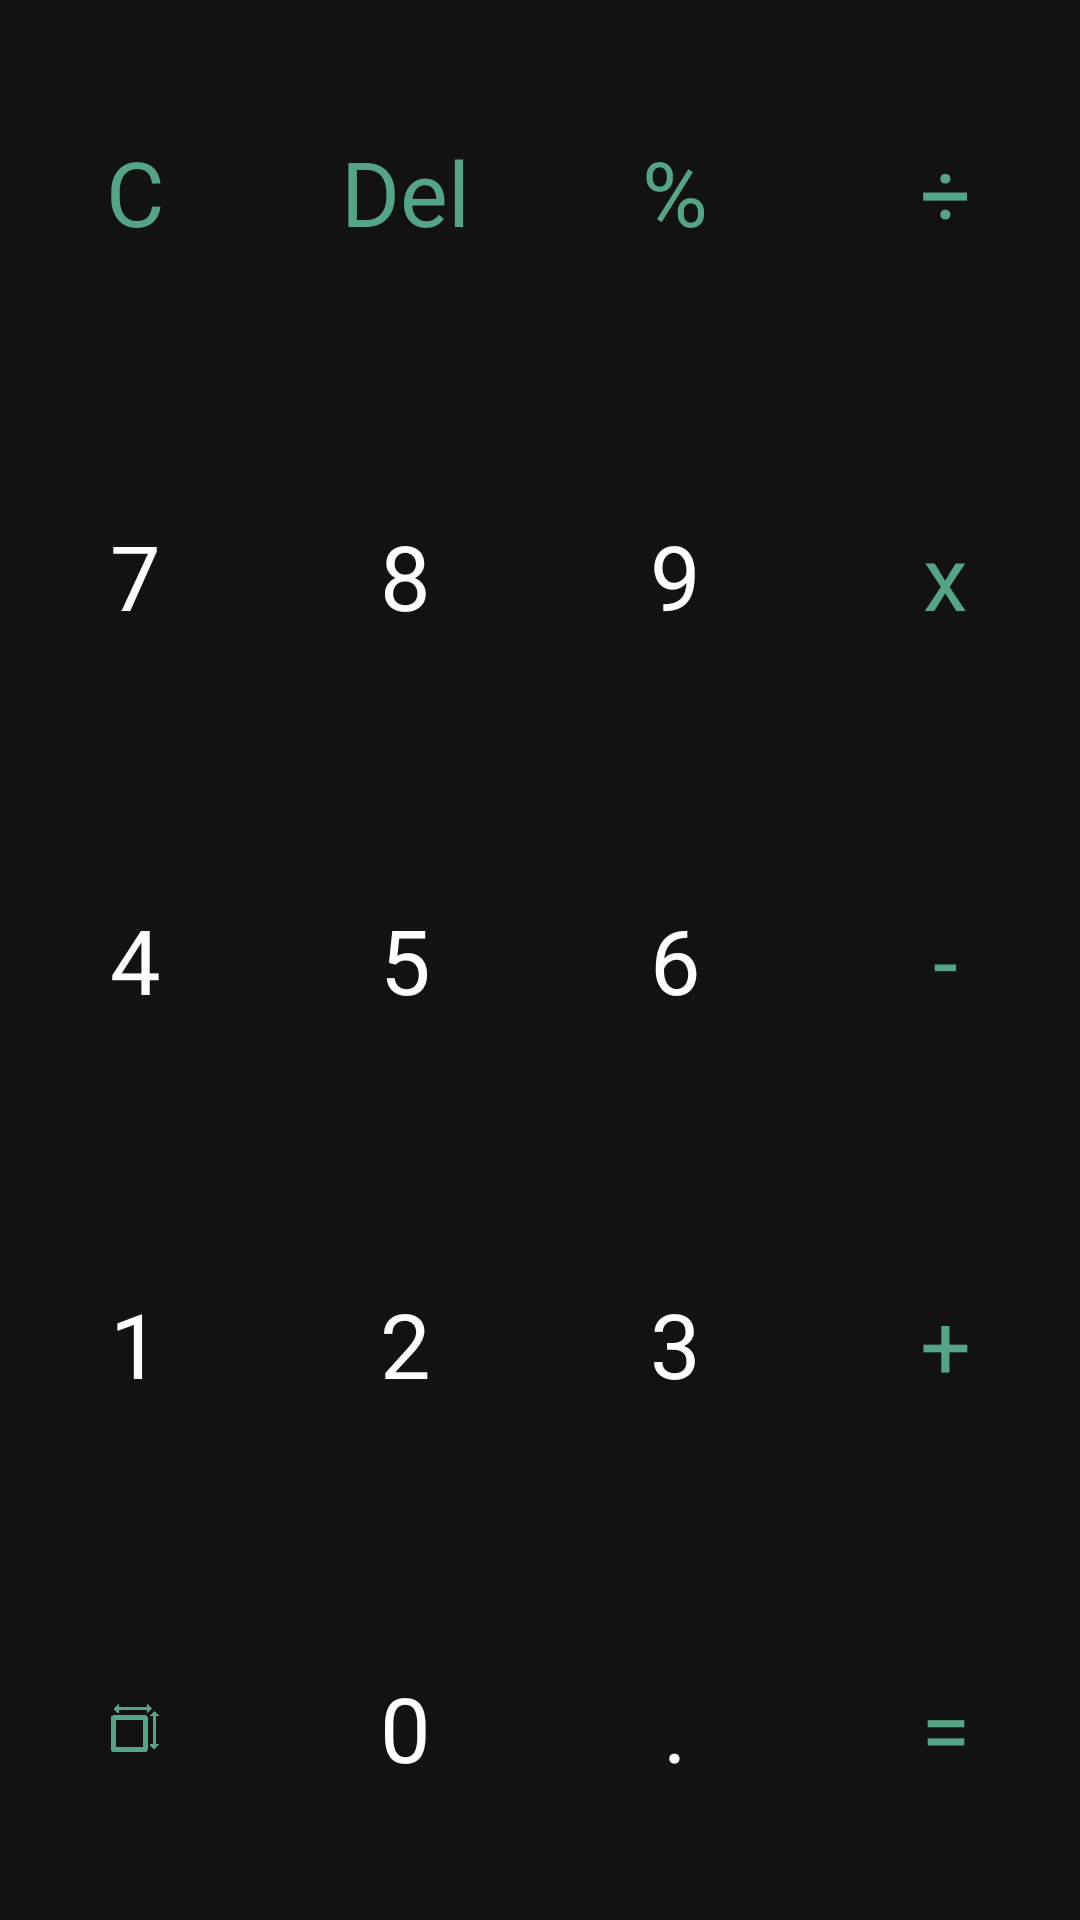

This screen was rendered from an Android layout file. Write that file and the resources it references.
<!-- AndroidManifest.xml: application theme AppTheme -->
<!-- res/layout/bottom_container_layout.xml -->
<?xml version="1.0" encoding="utf-8"?>
<LinearLayout
    android:id="@+id/numLayoutVertical"
    android:layout_width="match_parent"
    android:layout_height="match_parent"
    android:orientation="vertical"
    android:weightSum="5"
    xmlns:android="http://schemas.android.com/apk/res/android">


    <LinearLayout
        android:id="@+id/numLayoutHorizontal1"
        android:layout_width="match_parent"
        android:layout_height="0dp"
        android:layout_weight="1"
        android:weightSum="4"
        android:orientation="horizontal">


        <TextView
            android:layout_width="0dp"
            android:layout_height="match_parent"
            android:layout_weight="1"
            android:textColor="@color/colorAccent"
            android:gravity="center"
            android:onClick="onButtonClicked"
            android:textSize="@dimen/button_text_size"
            android:text="C"/>
        <TextView
            android:layout_width="0dp"
            android:layout_height="match_parent"
            android:layout_weight="1"
            android:textColor="@color/colorAccent"
            android:gravity="center"
            android:onClick="onButtonClicked"
            android:textSize="@dimen/button_text_size"
            android:text="Del"/>
        <TextView
            android:layout_width="0dp"
            android:layout_height="match_parent"
            android:layout_weight="1"
            android:textColor="@color/colorAccent"
            android:gravity="center"
            android:onClick="onButtonClicked"
            android:textSize="@dimen/button_text_size"
            android:text="%"/>
        <TextView
            android:layout_width="0dp"
            android:layout_height="match_parent"
            android:layout_weight="1"
            android:textColor="@color/colorAccent"
            android:gravity="center"
            android:onClick="onButtonClicked"
            android:textSize="@dimen/button_text_size"
            android:text="÷"/>

    </LinearLayout>
    <LinearLayout
        android:id="@+id/numLayoutHorizontal2"
        android:layout_width="match_parent"
        android:layout_height="0dp"
        android:layout_weight="1"
        android:weightSum="4"
        android:orientation="horizontal">


        <TextView
            android:layout_width="0dp"
            android:layout_height="match_parent"
            android:layout_weight="1"
            android:textColor="@android:color/white"
            android:gravity="center"
            android:onClick="onButtonClicked"
            android:textSize="@dimen/button_text_size"
            android:text="7"/>

        <TextView
            android:layout_width="0dp"
            android:layout_height="match_parent"
            android:layout_weight="1"
            android:textColor="@android:color/white"
            android:gravity="center"
            android:onClick="onButtonClicked"
            android:textSize="@dimen/button_text_size"
            android:text="8"/>

        <TextView
            android:layout_width="0dp"
            android:layout_height="match_parent"
            android:layout_weight="1"
            android:textColor="@android:color/white"
            android:gravity="center"
            android:onClick="onButtonClicked"
            android:textSize="@dimen/button_text_size"
            android:text="9"/>

        <TextView
            android:layout_width="0dp"
            android:layout_height="match_parent"
            android:layout_weight="1"
            android:textColor="@color/colorAccent"
            android:gravity="center"
            android:onClick="onButtonClicked"
            android:textSize="@dimen/button_text_size"
            android:text="x"/>


    </LinearLayout>
    <LinearLayout
        android:id="@+id/numLayoutHorizontal3"
        android:layout_width="match_parent"
        android:layout_height="0dp"
        android:layout_weight="1"
        android:weightSum="4"
        android:orientation="horizontal">


        <TextView
            android:layout_width="0dp"
            android:layout_height="match_parent"
            android:layout_weight="1"
            android:textColor="@android:color/white"
            android:gravity="center"
            android:onClick="onButtonClicked"
            android:textSize="@dimen/button_text_size"
            android:text="4"/>

        <TextView
            android:layout_width="0dp"
            android:layout_height="match_parent"
            android:layout_weight="1"
            android:textColor="@android:color/white"
            android:gravity="center"
            android:onClick="onButtonClicked"
            android:textSize="@dimen/button_text_size"
            android:text="5"/>

        <TextView
            android:layout_width="0dp"
            android:layout_height="match_parent"
            android:layout_weight="1"
            android:textColor="@android:color/white"
            android:gravity="center"
            android:onClick="onButtonClicked"
            android:textSize="@dimen/button_text_size"
            android:text="6"/>

        <TextView
            android:layout_width="0dp"
            android:layout_height="match_parent"
            android:layout_weight="1"
            android:textColor="@color/colorAccent"
            android:gravity="center"
            android:onClick="onButtonClicked"
            android:textSize="@dimen/button_text_size"
            android:text="-"/>


    </LinearLayout>

    <LinearLayout
        android:id="@+id/numLayoutHorizontal4"
        android:layout_width="match_parent"
        android:layout_height="0dp"
        android:layout_weight="1"
        android:weightSum="4"
        android:orientation="horizontal">


        <TextView
            android:layout_width="0dp"
            android:layout_height="match_parent"
            android:layout_weight="1"
            android:textColor="@android:color/white"
            android:gravity="center"
            android:onClick="onButtonClicked"
            android:textSize="@dimen/button_text_size"
            android:text="1"/>

        <TextView
            android:layout_width="0dp"
            android:layout_height="match_parent"
            android:layout_weight="1"
            android:textColor="@android:color/white"
            android:gravity="center"
            android:onClick="onButtonClicked"
            android:textSize="@dimen/button_text_size"
            android:text="2"/>

        <TextView
            android:layout_width="0dp"
            android:layout_height="match_parent"
            android:layout_weight="1"
            android:textColor="@android:color/white"
            android:gravity="center"
            android:onClick="onButtonClicked"
            android:textSize="@dimen/button_text_size"
            android:text="3"/>

        <TextView
            android:layout_width="0dp"
            android:layout_height="match_parent"
            android:layout_weight="1"
            android:textColor="@color/colorAccent"
            android:gravity="center"
            android:onClick="onButtonClicked"
            android:textSize="@dimen/button_text_size"
            android:text="+"/>


    </LinearLayout>
    <LinearLayout
        android:id="@+id/numLayoutHorizontal5"
        android:layout_width="match_parent"
        android:layout_height="0dp"
        android:layout_weight="1"
        android:weightSum="4"
        android:orientation="horizontal">


        <ImageView
            android:id="@+id/switchButton"
            android:layout_width="0dp"
            android:layout_height="match_parent"
            android:padding="37dp"
            android:layout_weight="1"
            android:tint="@color/colorAccent"
            android:gravity="center"
            android:adjustViewBounds="true"
            android:src="@drawable/switch_icon"/>

        <TextView
            android:layout_width="0dp"
            android:layout_height="match_parent"
            android:layout_weight="1"
            android:textColor="@android:color/white"
            android:gravity="center"
            android:onClick="onButtonClicked"
            android:textSize="@dimen/button_text_size"
            android:text="0"/>

        <TextView
            android:layout_width="0dp"
            android:layout_height="match_parent"
            android:layout_weight="1"
            android:textColor="@android:color/white"
            android:gravity="center"
            android:onClick="onButtonClicked"
            android:textSize="@dimen/button_text_size"
            android:text="."/>

        <TextView
            android:layout_width="0dp"
            android:layout_height="match_parent"
            android:layout_weight="1"
            android:textColor="@color/colorAccent"
            android:gravity="center"
            android:textSize="@dimen/button_text_size"
            android:text="="/>


    </LinearLayout>




</LinearLayout>
<!-- resources referenced by this layout -->
<resources>
  <color name="colorAccent">#54A585</color>
  <dimen name="button_text_size">30dp</dimen>
  <!-- drawable switch_icon: png bitmap (drawable, 4551 bytes) -->
  <style name="AppTheme" parent="Theme.MaterialComponents.NoActionBar">
  
  
          <item name="colorPrimary">@color/colorPrimary</item>
          <item name="colorPrimaryDark">@color/colorPrimaryDark</item>
          <item name="colorAccent">@color/colorAccent</item>
          <item name="fontFamily">@font/font</item>
      </style>
  <color name="colorPrimary">#262640</color>
  <color name="colorPrimaryDark">#1A1A2B</color>
</resources>
